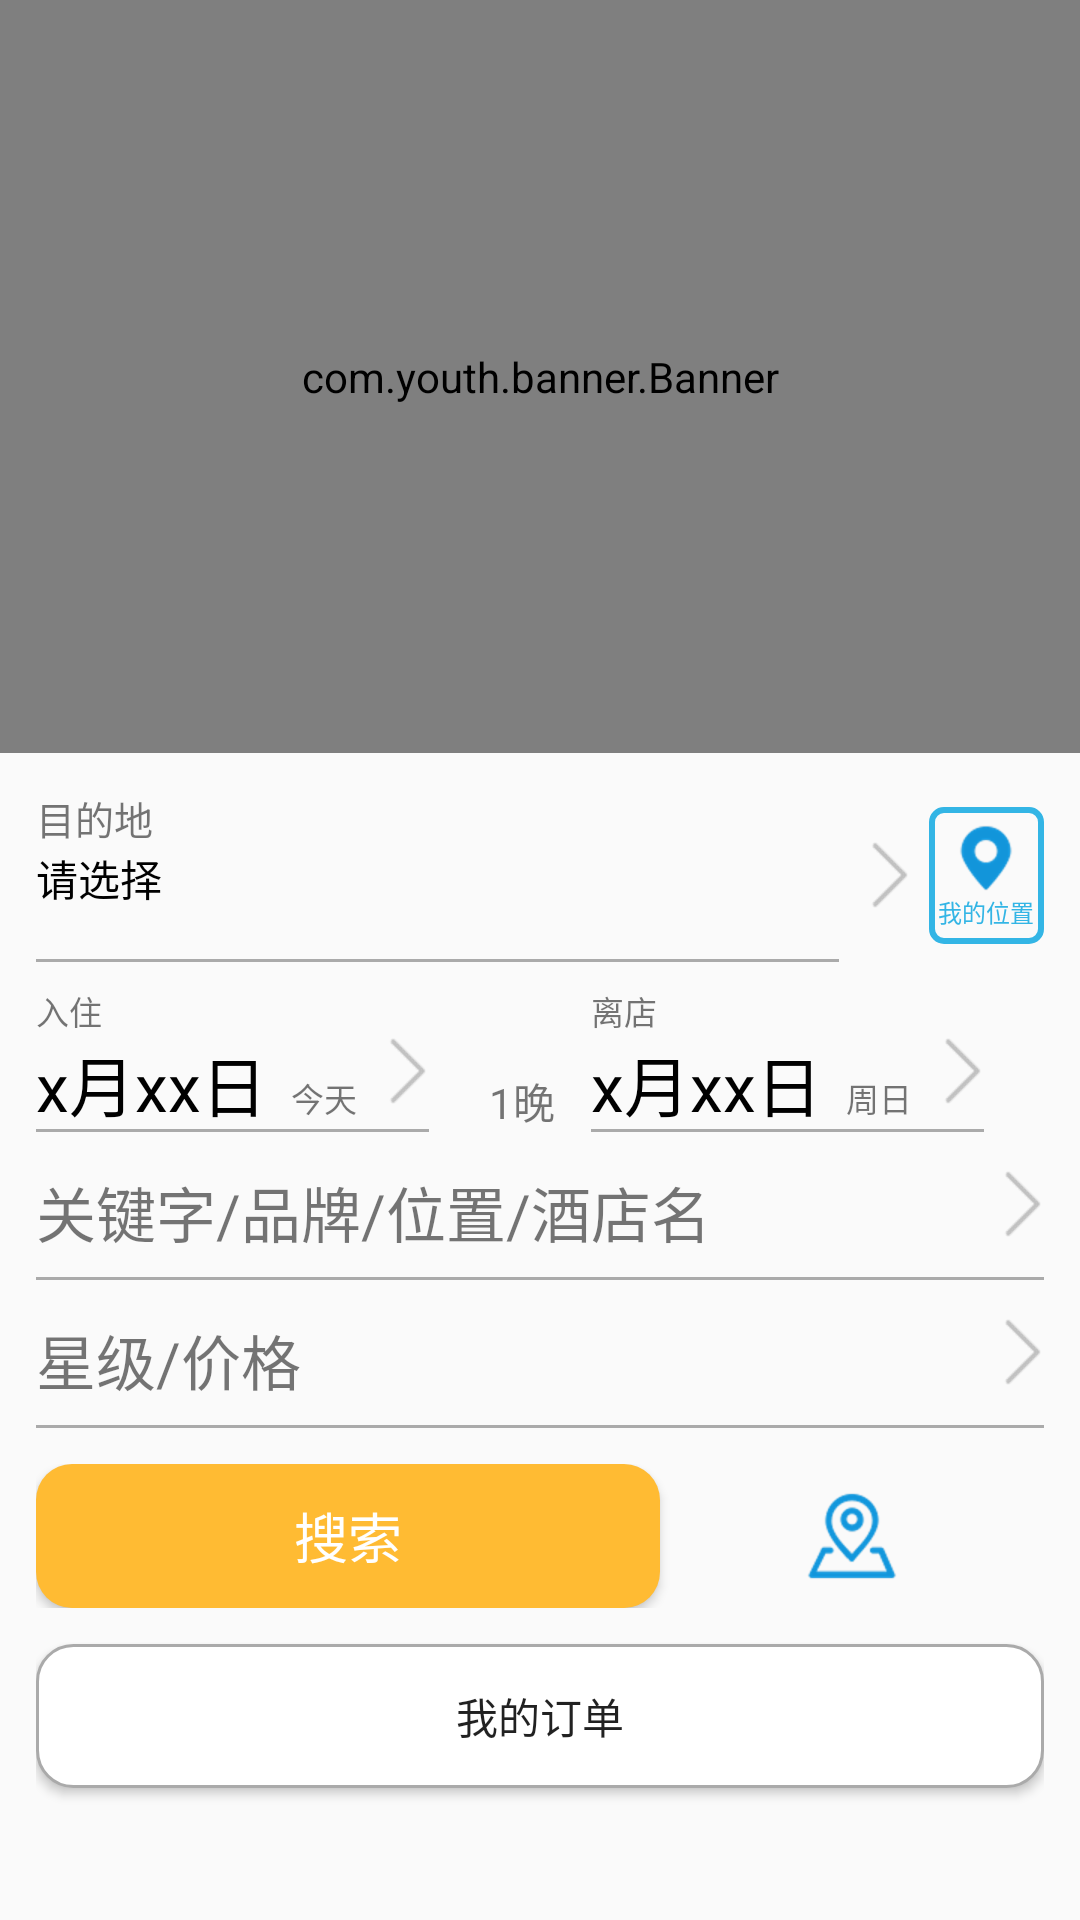

This screen was rendered from an Android layout file. Write that file and the resources it references.
<!-- AndroidManifest.xml: application theme AppTheme -->
<!-- res/layout/activity_main.xml -->
<?xml version="1.0" encoding="utf-8"?>
<LinearLayout xmlns:android="http://schemas.android.com/apk/res/android"
    xmlns:tools="http://schemas.android.com/tools"
    android:layout_width="match_parent"
    android:layout_height="match_parent"
    android:orientation="vertical"
    tools:context="com.tao.hotel.activity.MainActivity">

    <com.youth.banner.Banner
        android:id="@+id/main_banner"
        android:layout_width="match_parent"
        android:layout_weight="2"
        android:layout_height="0dp" />

    <RelativeLayout
        android:layout_weight="3"
        android:layout_width="match_parent"
        android:layout_marginLeft="12dp"
        android:layout_marginRight="12dp"
        android:layout_marginTop="12dp"
        android:layout_height="0dp">

        <LinearLayout
            android:id="@+id/linear_location"
            android:orientation="horizontal"
            android:layout_width="match_parent"
            android:layout_height="wrap_content">

            <LinearLayout
                android:layout_weight="7"
                android:orientation="vertical"
                android:layout_width="0dp"
                android:layout_height="wrap_content"
                android:background="@drawable/main_bg">

                <TextView
                    android:textSize="13sp"
                    android:text="目的地"
                    android:layout_width="wrap_content"
                    android:layout_height="wrap_content" />

                <TextView
                    android:id="@+id/tv_location_name"
                    android:text="请选择"
                    android:maxLength="20"
                    android:textColor="@android:color/black"
                    android:layout_width="wrap_content"
                    android:layout_height="wrap_content" />

                <TextView
                    android:id="@+id/tv_location_detailed"
                    android:textSize="13sp"
                    android:text=""
                    android:maxLength="20"
                    android:layout_width="wrap_content"
                    android:layout_height="wrap_content" />


            </LinearLayout>

            <ImageView
                android:layout_gravity="center"
                android:background="@drawable/arrow_right"
                android:layout_width="wrap_content"
                android:layout_height="wrap_content" />

            <LinearLayout
                android:id="@+id/linear_my_location"
                android:layout_weight="1"
                android:layout_width="0dp"
                android:background="@drawable/main_location_bg"
                android:layout_marginTop="6dp"
                android:layout_marginBottom="6dp"
                android:layout_marginLeft="6dp"
                android:layout_height="match_parent"
                android:orientation="vertical"
                android:gravity="center">

                <ImageView
                    android:background="@drawable/location_fill"
                    android:layout_width="wrap_content"
                    android:layout_height="wrap_content" />

                <TextView
                    android:textSize="8sp"
                    android:textColor="@android:color/holo_blue_light"
                    android:text="我的位置"
                    android:layout_width="wrap_content"
                    android:layout_height="wrap_content" />

            </LinearLayout>

        </LinearLayout>


        <LinearLayout
            android:id="@+id/linear_time"
            android:layout_below="@id/linear_location"
            android:layout_marginTop="8dp"
            android:layout_width="match_parent"
            android:layout_height="wrap_content">
            <LinearLayout
                android:orientation="vertical"
                android:layout_weight="1"
                android:layout_width="0dp"
                android:layout_height="wrap_content">

                <TextView
                    android:textSize="11sp"
                    android:text="入住"
                    android:layout_width="wrap_content"
                    android:layout_height="wrap_content" />

                <LinearLayout
                    android:id="@+id/linear_check"
                    android:layout_width="wrap_content"
                    android:layout_height="wrap_content"
                    android:background="@drawable/main_bg"
                    android:orientation="horizontal">

                    <TextView
                        android:id="@+id/tv_check_time"
                        android:textColor="@android:color/black"
                        android:textSize="22sp"
                        android:text="x月xx日"
                        android:layout_width="wrap_content"
                        android:layout_height="wrap_content" />

                    <TextView
                        android:id="@+id/tv_check_day"
                        android:layout_marginLeft="8dp"
                        android:textSize="11sp"
                        android:text="今天"
                        android:layout_width="wrap_content"
                        android:layout_height="wrap_content" />

                    <ImageView
                        android:background="@drawable/arrow_right"
                        android:layout_width="wrap_content"
                        android:layout_height="wrap_content" />
                </LinearLayout>
            </LinearLayout>

            <TextView
                android:id="@+id/tv_time_interval"
                android:layout_gravity="bottom"
                android:text="1晚"
                android:layout_width="wrap_content"
                android:layout_height="wrap_content" />


            <LinearLayout
                android:orientation="vertical"
                android:layout_marginLeft="12dp"
                android:layout_weight="1"
                android:layout_width="0dp"
                android:layout_height="wrap_content">

                <TextView
                    android:textSize="11sp"
                    android:text="离店"
                    android:layout_width="wrap_content"
                    android:layout_height="wrap_content" />

                <LinearLayout
                    android:id="@+id/linear_departure"
                    android:layout_width="wrap_content"
                    android:layout_height="wrap_content"
                    android:background="@drawable/main_bg"
                    android:orientation="horizontal">

                    <TextView
                        android:id="@+id/tv_departure_time"
                        android:textColor="@android:color/black"
                        android:textSize="22sp"
                        android:text="x月xx日"
                        android:layout_width="wrap_content"
                        android:layout_height="wrap_content" />

                    <TextView
                        android:id="@+id/tv_departure_day"
                        android:layout_marginLeft="8dp"
                        android:textSize="11sp"
                        android:text="周日"
                        android:layout_width="wrap_content"
                        android:layout_height="wrap_content" />

                    <ImageView
                        android:background="@drawable/arrow_right"
                        android:layout_width="wrap_content"
                        android:layout_height="wrap_content" />
                </LinearLayout>
            </LinearLayout>

        </LinearLayout>


        <LinearLayout
            android:id="@+id/linear_keyword"
            android:layout_below="@id/linear_time"
            android:layout_marginTop="12dp"
            android:orientation="horizontal"
            android:background="@drawable/main_bg"
            android:layout_width="match_parent"
            android:layout_height="wrap_content"
            android:paddingBottom="8dp">

            <TextView
                android:id="@+id/tv_keyword"
                android:layout_weight="1"
                android:textSize="20sp"
                android:text="关键字/品牌/位置/酒店名"
                android:layout_width="0dp"
                android:layout_height="wrap_content" />

            <ImageView
                android:background="@drawable/arrow_right"
                android:layout_width="wrap_content"
                android:layout_height="wrap_content" />


        </LinearLayout>

        <LinearLayout
            android:id="@+id/linear_price"
            android:layout_below="@id/linear_keyword"
            android:layout_marginTop="12dp"
            android:orientation="horizontal"
            android:background="@drawable/main_bg"
            android:layout_width="match_parent"
            android:layout_height="wrap_content"
            android:paddingBottom="8dp">

            <TextView
                android:id="@+id/tv_price"
                android:layout_weight="1"
                android:textSize="20sp"
                android:text="星级/价格"
                android:layout_width="0dp"
                android:layout_height="wrap_content" />

            <ImageView
                android:background="@drawable/arrow_right"
                android:layout_width="wrap_content"
                android:layout_height="wrap_content" />


        </LinearLayout>

        <LinearLayout
            android:id="@+id/linear_search"
            android:layout_below="@id/linear_price"
            android:layout_marginTop="12dp"
            android:orientation="horizontal"
            android:layout_width="match_parent"
            android:layout_height="wrap_content">

            <Button
                android:id="@+id/bt_search"
                android:text="搜索"
                android:layout_weight="1"
                android:textSize="18sp"
                android:textColor="@android:color/white"
                android:background="@drawable/mian_search_bg"
                android:layout_width="0dp"
                android:layout_height="wrap_content" />

            <ImageView
                android:id="@+id/iv_map"
                android:layout_marginRight="48dp"
                android:layout_marginLeft="48dp"
                android:layout_gravity="center"
                android:background="@drawable/map"
                android:layout_width="wrap_content"
                android:layout_height="wrap_content" />

        </LinearLayout>

        <Button
            android:id="@+id/bt_my_order"
            android:layout_marginTop="12dp"
            android:text="我的订单"
            android:background="@drawable/main_my_order_bg"
            android:layout_below="@id/linear_search"
            android:layout_width="match_parent"
            android:layout_height="wrap_content" />

    </RelativeLayout>
</LinearLayout>
<!-- resources referenced by this layout -->
<resources>
  <!-- drawable arrow_right: png bitmap (drawable-hdpi, 392 bytes) -->
  <!-- drawable location_fill: png bitmap (drawable-hdpi, 1323 bytes) -->
  <!-- drawable main_bg (drawable) -->
  <?xml version="1.0" encoding="utf-8"?>
  <layer-list xmlns:android="http://schemas.android.com/apk/res/android">
  
          <item
              android:left="-2dp"
              android:right="-2dp"
              android:top="-2dp">
              <shape>
                  <stroke
                      android:width="1dp"
                      android:color="@android:color/darker_gray" />
              </shape>
          </item>
  </layer-list>
  <!-- drawable main_location_bg (drawable) -->
  <?xml version="1.0" encoding="utf-8"?>
  <shape xmlns:android="http://schemas.android.com/apk/res/android">
      <corners
          android:radius="4dp" />
  
      <padding
          android:left="2dp"
          android:top="2dp"
          android:right="2dp"
          android:bottom="2dp"/>
      <stroke
          android:width="2dp"
          android:color="@android:color/holo_blue_light" />
  
  </shape>
  <!-- drawable main_my_order_bg (drawable) -->
  <?xml version="1.0" encoding="utf-8"?>
  <shape xmlns:android="http://schemas.android.com/apk/res/android">
      <corners
          android:radius="12dp" />
  
      <solid
          android:color="@android:color/white"/>
  
      <stroke
      android:width="1dp"
      android:color="@android:color/darker_gray" />
  
  
  </shape>
  <!-- drawable map: png bitmap (drawable-hdpi, 2913 bytes) -->
  <!-- drawable mian_search_bg (drawable) -->
  <?xml version="1.0" encoding="utf-8"?>
  <shape xmlns:android="http://schemas.android.com/apk/res/android">
  
  
      <corners
          android:radius="12dp" />
  
      <solid
          android:color="@android:color/holo_orange_light"/>
  
  
  </shape>
  <style name="AppTheme" parent="Theme.AppCompat.Light.DarkActionBar">
          
          <item name="colorPrimary">@color/colorPrimary</item>
          <item name="colorPrimaryDark">@color/colorPrimaryDark</item>
          <item name="colorAccent">@color/colorAccent</item>
          <item name="windowActionBar">false</item>
          <item name="windowNoTitle">true</item>
      </style>
  <color name="colorPrimary">#3F51B5</color>
  <color name="colorPrimaryDark">#303F9F</color>
  <color name="colorAccent">#FF4081</color>
</resources>
